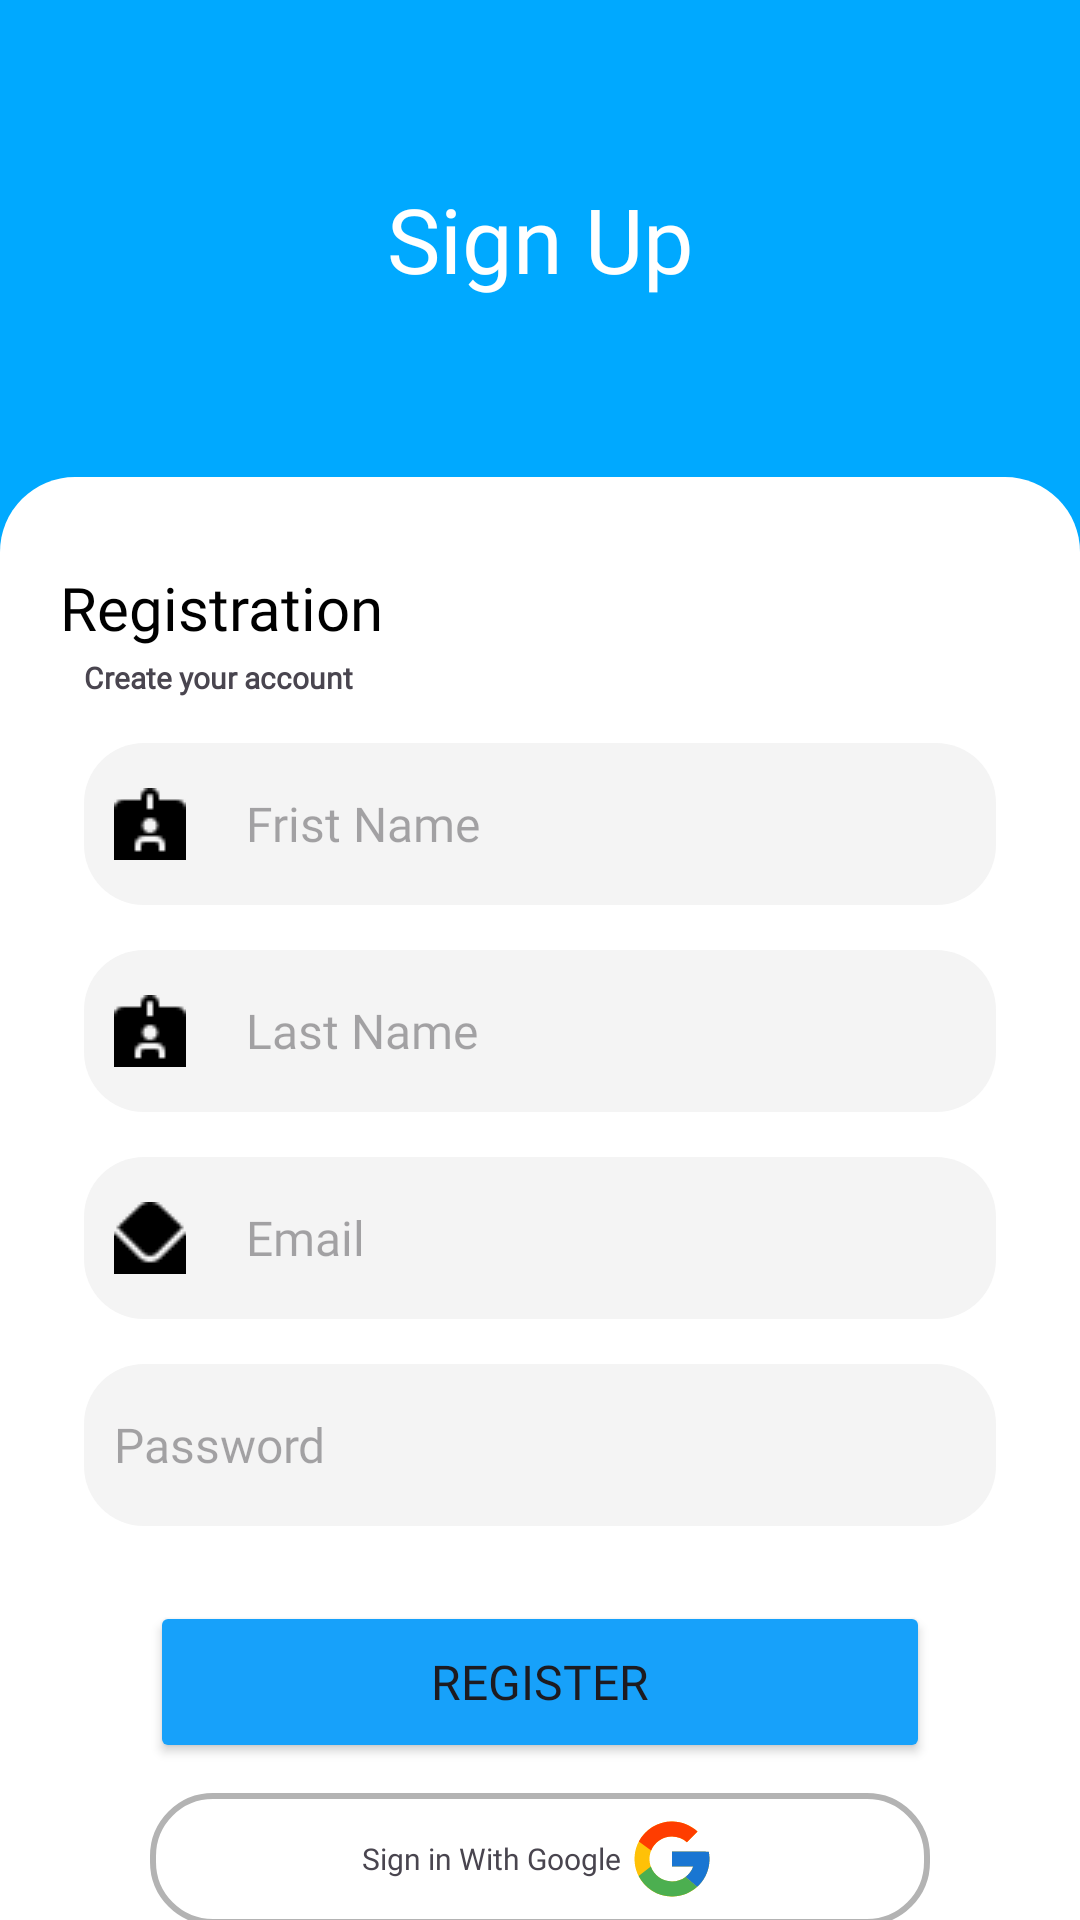

Reconstruct the res/layout file that produces this screen, plus the resources it refers to.
<!-- AndroidManifest.xml: application theme Theme.GrowZen -->
<!-- res/layout/activity_registrasi.xml -->
<?xml version="1.0" encoding="utf-8"?>
<androidx.constraintlayout.widget.ConstraintLayout xmlns:android="http://schemas.android.com/apk/res/android"
    xmlns:app="http://schemas.android.com/apk/res-auto"
    xmlns:tools="http://schemas.android.com/tools"
    android:layout_width="match_parent"
    android:layout_height="match_parent"
    android:background="@color/background"
    tools:context=".RegistrasiActivity">

    <TextView
        android:id="@+id/textView2"
        android:layout_width="match_parent"
        android:layout_height="wrap_content"
        android:layout_gravity="center"
        android:fontFamily="@font/poppins_semibold"
        android:gravity="center"
        android:text="Sign Up"
        android:textColor="@color/white"
        android:textSize="30sp"
        app:layout_constraintBottom_toTopOf="@+id/linearLayout"
        app:layout_constraintEnd_toEndOf="parent"
        app:layout_constraintStart_toStartOf="parent"
        app:layout_constraintTop_toTopOf="parent" />

    <LinearLayout
        android:id="@+id/linearLayout"
        android:layout_width="match_parent"
        android:layout_height="match_parent"
        android:layout_marginTop="159dp"
        android:background="@drawable/bg_login"
        android:orientation="vertical"
        app:layout_constraintBottom_toBottomOf="parent"
        app:layout_constraintEnd_toEndOf="parent"
        app:layout_constraintStart_toStartOf="parent"
        app:layout_constraintTop_toTopOf="parent">

        <TextView
            android:layout_width="match_parent"
            android:layout_height="30dp"
            android:layout_marginStart="20dp"
            android:layout_marginTop="30dp"
            android:fontFamily="@font/poppins_bold"
            android:text="Registration"
            android:textColor="@color/blackfont"
            android:textSize="20sp" />

        <TextView
            android:layout_width="match_parent"
            android:layout_height="wrap_content"
            android:layout_marginStart="28dp"
            android:fontFamily="@font/poppins_regular"
            android:text="Create your account"
            android:textSize="10sp"
            android:textStyle="bold" />

        <EditText
            android:id="@+id/etFirstName"
            android:layout_width="match_parent"
            android:layout_height="54dp"
            android:layout_marginStart="28dp"
            android:layout_marginTop="15dp"
            android:layout_marginEnd="28dp"
            android:background="@drawable/bg_textview"
            android:drawableStart="@drawable/userr"
            android:drawablePadding="20dp"
            android:fontFamily="@font/poppins_regular"
            android:gravity="center_vertical"
            android:hint="Frist Name"
            android:paddingStart="10dp"
            android:textSize="16sp" />

        <EditText
            android:id="@+id/etLastName"
            android:layout_width="match_parent"
            android:layout_height="54dp"
            android:layout_marginStart="28dp"
            android:layout_marginTop="15dp"
            android:layout_marginEnd="28dp"
            android:background="@drawable/bg_textview"
            android:drawableStart="@drawable/userr"
            android:drawablePadding="20dp"
            android:fontFamily="@font/poppins_regular"
            android:gravity="center_vertical"
            android:hint="Last Name"
            android:paddingStart="10dp"
            android:textSize="16sp" />

        <EditText
            android:id="@+id/etEmail"
            android:layout_width="match_parent"
            android:layout_height="54dp"
            android:layout_marginStart="28dp"
            android:layout_marginTop="15dp"
            android:layout_marginEnd="28dp"
            android:background="@drawable/bg_textview"
            android:drawableStart="@drawable/emaill"
            android:drawablePadding="20dp"
            android:fontFamily="@font/poppins_regular"
            android:gravity="center_vertical"
            android:hint="Email"
            android:paddingStart="10dp"
            android:textSize="16sp" />

        <EditText
            android:id="@+id/etPassword"
            android:layout_width="match_parent"
            android:layout_height="54dp"
            android:layout_marginStart="28dp"
            android:layout_marginTop="15dp"
            android:layout_marginEnd="28dp"
            android:background="@drawable/bg_textview"
            android:drawableStart="@drawable/pw"
            android:drawablePadding="20dp"
            android:fontFamily="@font/poppins_regular"
            android:gravity="center_vertical"
            android:hint="Password"
            android:inputType="textPassword"
            android:paddingStart="10dp"
            android:textSize="16sp" />


        <Button
            android:id="@+id/btnRegister"
            android:layout_width="match_parent"
            android:layout_height="54dp"
            android:layout_marginStart="50dp"
            android:layout_marginTop="25dp"
            android:layout_marginEnd="50dp"
            android:backgroundTint="@color/biru"
            android:fontFamily="@font/poppins_medium"
            android:text="Register"
            android:textSize="16sp" />

        <LinearLayout
            android:id="@+id/sign_google"
            android:layout_width="match_parent"
            android:layout_height="44dp"
            android:layout_marginStart="50dp"
            android:layout_marginTop="10dp"
            android:layout_marginEnd="50dp"
            android:background="@drawable/stroke"
            android:gravity="center">

            <TextView
                android:id="@+id/textView"
                android:layout_width="wrap_content"
                android:layout_height="wrap_content"
                android:fontFamily="@font/poppins_regular"
                android:gravity="center"
                android:text="Sign in With Google"
                android:textSize="10sp" />

            <ImageView
                android:id="@+id/imageView"
                android:layout_width="wrap_content"
                android:layout_height="wrap_content"
                android:layout_marginStart="2dp"
                android:src="@drawable/ic_google" />

        </LinearLayout>


    </LinearLayout>

</androidx.constraintlayout.widget.ConstraintLayout>
<!-- resources referenced by this layout -->
<resources>
  <color name="background">#00A9FF</color>
  <color name="biru">#17A1FA</color>
  <color name="blackfont">#000000</color>
  <color name="white">#FFFFFFFF</color>
  <!-- drawable bg_login (drawable) -->
  <?xml version="1.0" encoding="utf-8"?>
  <selector xmlns:android="http://schemas.android.com/apk/res/android">
      <item>
          <shape>
              <solid android:color="#ffffff"/>
              <corners android:topLeftRadius="25dp" android:topRightRadius="25dp">
              </corners>
          </shape>
      </item>
  </selector>
  <!-- drawable bg_textview (drawable) -->
  <?xml version="1.0" encoding="utf-8"?>
  <selector xmlns:android="http://schemas.android.com/apk/res/android">
      <item>
          <shape>
              <solid android:color="#f4f4f4"/>
              <corners android:radius="20dp">
              </corners>
          </shape>
      </item>
  </selector>
  <!-- drawable emaill: png bitmap (drawable, 397 bytes) -->
  <!-- drawable ic_google (drawable) -->
  <?xml version="1.0" encoding="utf-8"?>
  <vector xmlns:android="http://schemas.android.com/apk/res/android"
      android:width="30dp"
      android:height="30dp"
      android:viewportWidth="48"
      android:viewportHeight="48">
      <path
          android:pathData="M43.611,20.083H42V20H24v8h11.303c-1.649,4.657 -6.08,8 -11.303,8c-6.627,0 -12,-5.373 -12,-12c0,-6.627 5.373,-12 12,-12c3.059,0 5.842,1.154 7.961,3.039l5.657,-5.657C34.046,6.053 29.268,4 24,4C12.955,4 4,12.955 4,24c0,11.045 8.955,20 20,20c11.045,0 20,-8.955 20,-20C44,22.659 43.862,21.35 43.611,20.083z"
          android:fillColor="#FFC107"/>
      <path
          android:pathData="M6.306,14.691l6.571,4.819C14.655,15.108 18.961,12 24,12c3.059,0 5.842,1.154 7.961,3.039l5.657,-5.657C34.046,6.053 29.268,4 24,4C16.318,4 9.656,8.337 6.306,14.691z"
          android:fillColor="#FF3D00"/>
      <path
          android:pathData="M24,44c5.166,0 9.86,-1.977 13.409,-5.192l-6.19,-5.238C29.211,35.091 26.715,36 24,36c-5.202,0 -9.619,-3.317 -11.283,-7.946l-6.522,5.025C9.505,39.556 16.227,44 24,44z"
          android:fillColor="#4CAF50"/>
      <path
          android:pathData="M43.611,20.083H42V20H24v8h11.303c-0.792,2.237 -2.231,4.166 -4.087,5.571c0.001,-0.001 0.002,-0.001 0.003,-0.002l6.19,5.238C36.971,39.205 44,34 44,24C44,22.659 43.862,21.35 43.611,20.083z"
          android:fillColor="#1976D2"/>
  </vector>
  <!-- drawable stroke (drawable) -->
  <?xml version="1.0" encoding="utf-8"?>
  <shape xmlns:android="http://schemas.android.com/apk/res/android">
      <solid android:color="@color/transparan"/>
      <corners android:radius="20dp"/>
      <stroke android:width="2dp" android:color="#B3B3B3"/>
  </shape>
  <!-- drawable userr: png bitmap (drawable, 323 bytes) -->
  <style name="Theme.GrowZen" parent="Base.Theme.GrowZen" />
  <color name="transparan">#00FFFFFF</color>
  <style name="Base.Theme.GrowZen" parent="Theme.Material3.DayNight.NoActionBar">
  
          <item name="colorPrimary">@color/biru</item>
      </style>
</resources>
